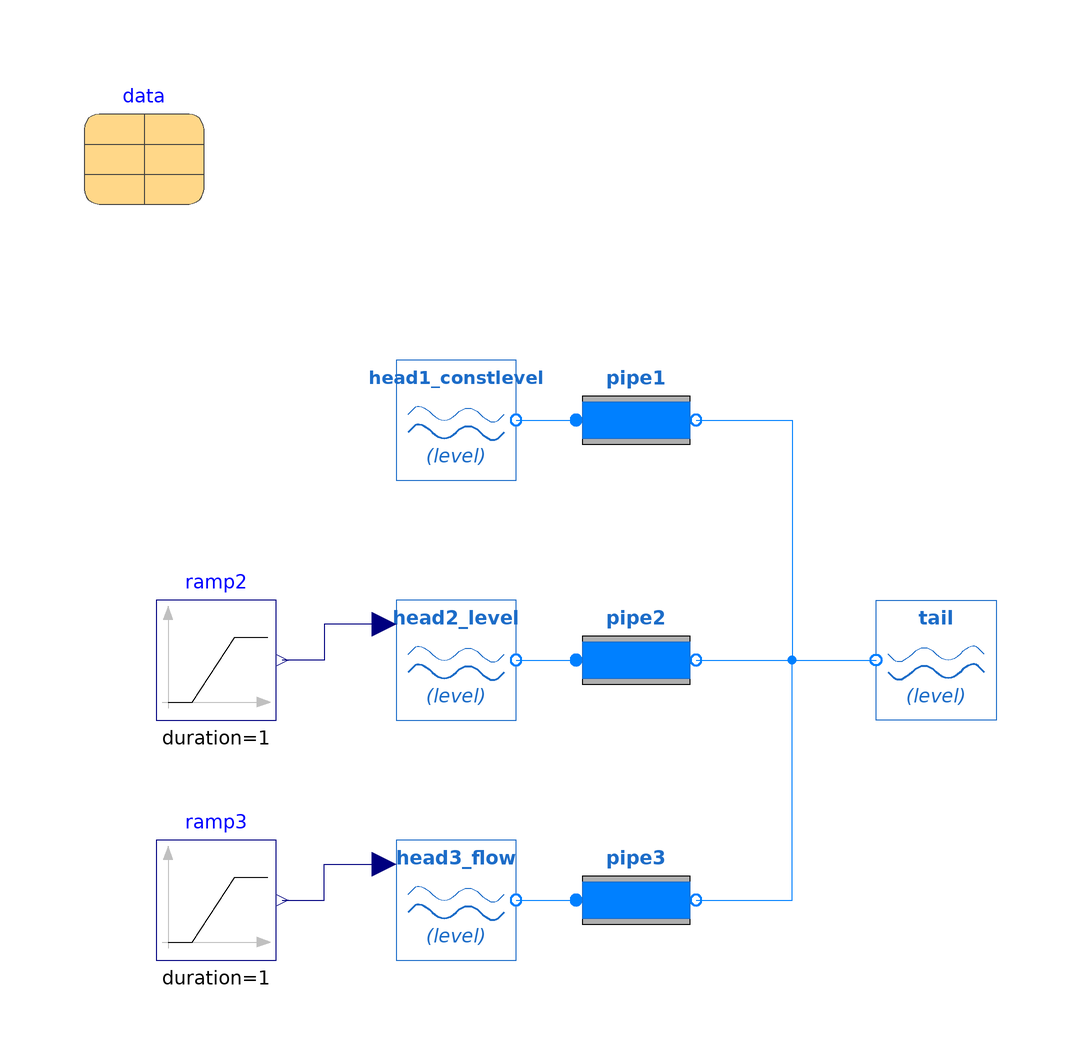

This picture is the connection diagram that the Modelica source below describes through its graphical annotations.

model Reservoir
 extends Modelica.Icons.Example;

  OpenHPL.Waterway.Reservoir head1_constlevel(h_0=10) annotation (Placement(transformation(extent={{-40,30},{-20,50}})));
  OpenHPL.Waterway.Reservoir tail(h_0=12) annotation (Placement(transformation(extent={{60,-10},{40,10}})));
  OpenHPL.Waterway.Pipe pipe1(H=0, M(fixed=true)) annotation (Placement(transformation(extent={{-10,30},{10,50}})));
  inner OpenHPL.Data data annotation (Placement(transformation(extent={{-92,76},{-72,96}})));
  OpenHPL.Waterway.Reservoir head2_level(useLevel=true, h_0=10) annotation (Placement(transformation(extent={{-40,-10},{-20,10}})));
  OpenHPL.Waterway.Pipe pipe2(H=0, M(fixed=true)) annotation (Placement(transformation(extent={{-10,-10},{10,10}})));
  Modelica.Blocks.Sources.Ramp ramp2(
    height=1,
    duration=1,
    offset=10,
    startTime=50) annotation (Placement(transformation(extent={{-80,-10},{-60,10}})));
  OpenHPL.Waterway.Reservoir head3_flow(
    useLevel=true,
    useInflow=false,
    h_0=10) annotation (Placement(transformation(extent={{-40,-50},{-20,-30}})));
  OpenHPL.Waterway.Pipe pipe3(H=0, M(fixed=true)) annotation (Placement(transformation(extent={{-10,-50},{10,-30}})));
  Modelica.Blocks.Sources.Ramp ramp3(
    height=-30,
    duration=1,
    offset=10,
    startTime=50) annotation (Placement(transformation(extent={{-80,-50},{-60,-30}})));
equation
  connect(pipe1.o, tail.o) annotation (Line(points={{10,40},{26,40},{26,0},{40,0}}, color={0,128,255}));
  connect(head1_constlevel.o, pipe1.i) annotation (Line(points={{-20,40},{-10,40}}, color={0,128,255}));
  connect(head2_level.o, pipe2.i) annotation (Line(points={{-20,0},{-10,0}}, color={0,128,255}));
  connect(head2_level.level, ramp2.y) annotation (Line(points={{-42,6},{-52,6},{-52,0},{-59,0}}, color={0,0,127}));
  connect(head3_flow.o, pipe3.i) annotation (Line(points={{-20,-40},{-10,-40}}, color={0,128,255}));
  connect(pipe2.o, tail.o) annotation (Line(points={{10,0},{40,0}}, color={0,128,255}));
  connect(pipe3.o, tail.o) annotation (Line(points={{10,-40},{26,-40},{26,0},{40,0}}, color={0,128,255}));
  connect(ramp3.y, head3_flow.level) annotation (Line(points={{-59,-40},{-52,-40},{-52,-34},{-42,-34}}, color={0,0,127}));
  annotation (experiment(StopTime=1000));
end Reservoir;